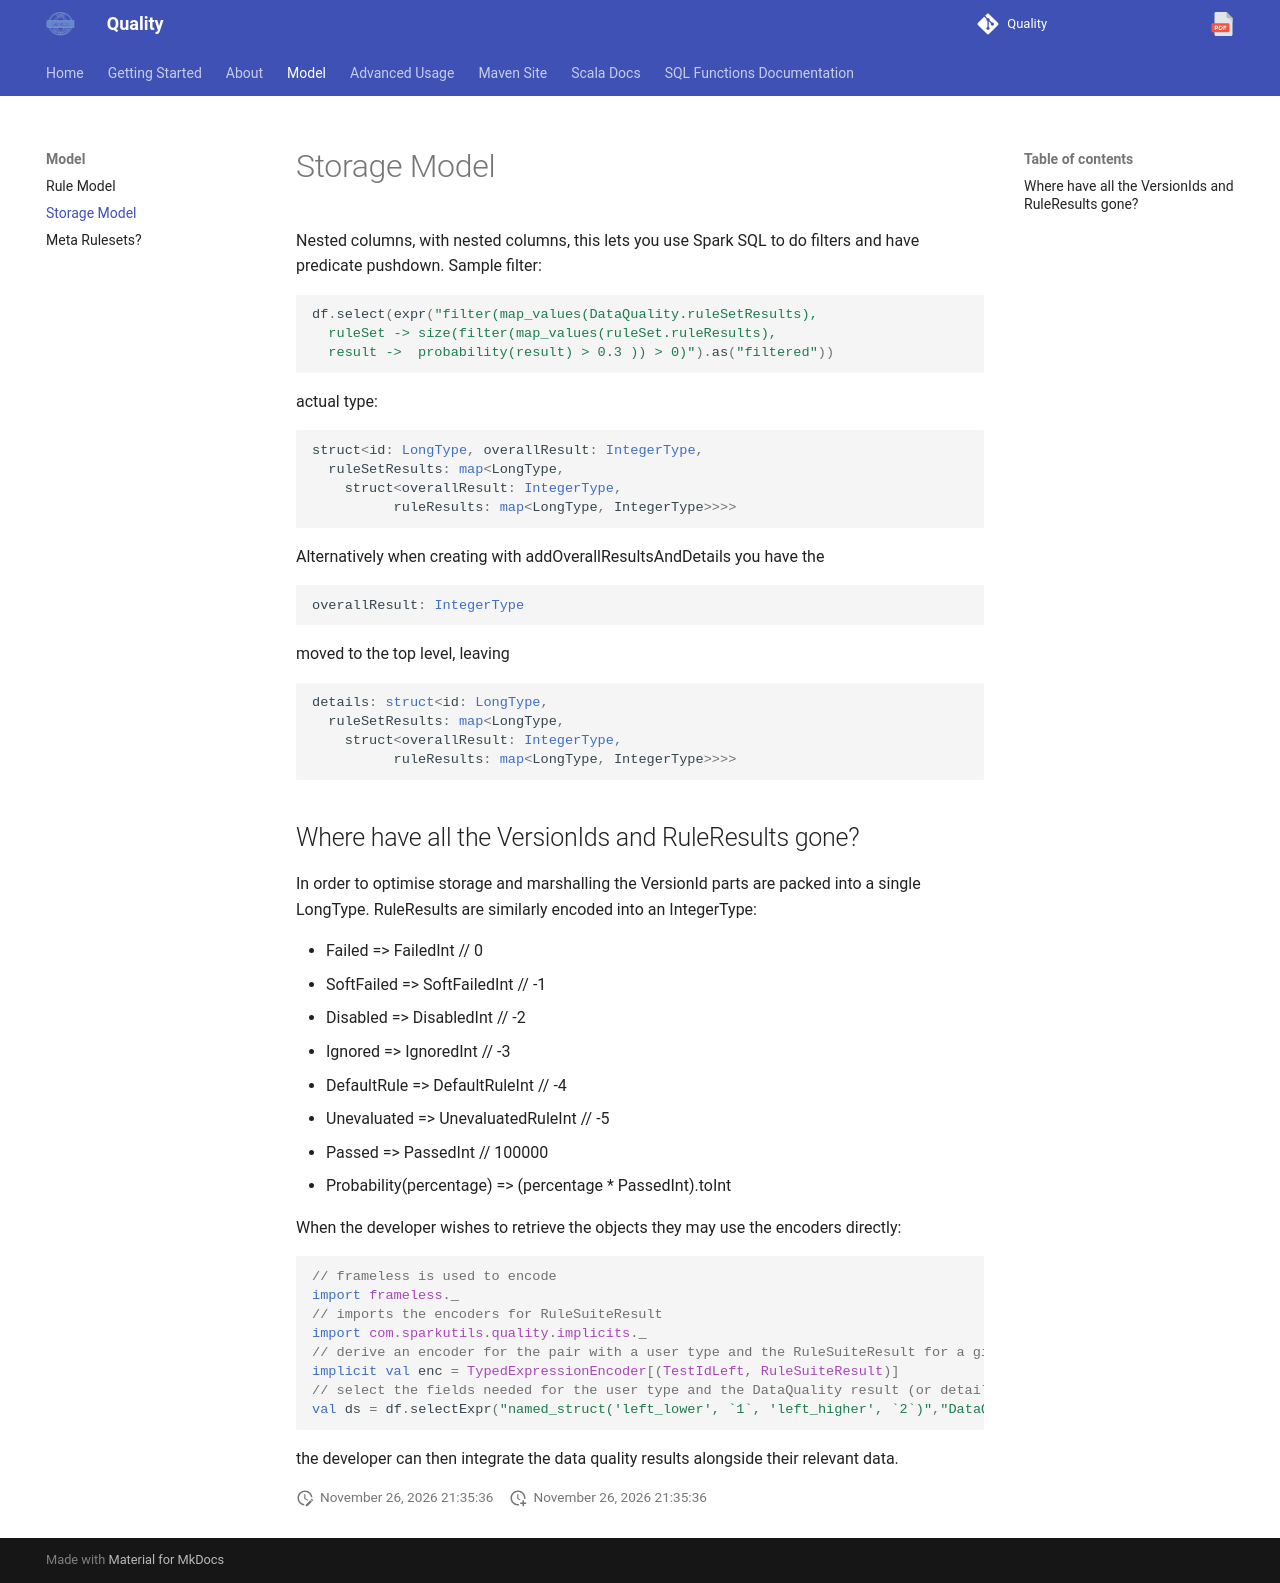

repository: sparkutils/quality · page: 0.2.2-RC2/model/storage/index.html · generator: mkdocs

---
tags:
   - model
---

# Storage Model
Nested columns, with nested columns, this lets you use Spark SQL to do filters and have predicate pushdown.  Sample filter:

```scala
df.select(expr("filter(map_values(DataQuality.ruleSetResults), 
  ruleSet -> size(filter(map_values(ruleSet.ruleResults), 
  result ->  probability(result) > 0.3 )) > 0)").as("filtered"))
```

actual type:

```typescript
struct<id: LongType, overallResult: IntegerType, 
  ruleSetResults: map<LongType, 
    struct<overallResult: IntegerType, 
	  ruleResults: map<LongType, IntegerType>>>>
```

Alternatively when creating with addOverallResultsAndDetails you have the 

```typescript
overallResult: IntegerType
```

moved to the top level, leaving

```typescript
details: struct<id: LongType, 
  ruleSetResults: map<LongType, 
    struct<overallResult: IntegerType, 
	  ruleResults: map<LongType, IntegerType>>>>
```

## Where have all the VersionIds and RuleResults gone?

In order to optimise storage and marshalling the VersionId parts are packed into a single LongType.  RuleResults are similarly encoded into an IntegerType:

* Failed => FailedInt // 0
* SoftFailed => SoftFailedInt // -1
* Disabled => DisabledInt // -2
* Ignored => IgnoredInt // -3
* DefaultRule => DefaultRuleInt // -4
* Unevaluated => UnevaluatedRuleInt // -5
* Passed => PassedInt // 100000
* Probability(percentage) => (percentage * PassedInt).toInt

When the developer wishes to retrieve the objects they may use the encoders directly:

```scala
// frameless is used to encode
import frameless._
// imports the encoders for RuleSuiteResult
import com.sparkutils.quality.implicits._
// derive an encoder for the pair with a user type and the RuleSuiteResult for a given row
implicit val enc = TypedExpressionEncoder[(TestIdLeft, RuleSuiteResult)]
// select the fields needed for the user type and the DataQuality result (or details with RuleResult, RuleSuiteResultDetails for separate overall results and details)
val ds = df.selectExpr("named_struct('left_lower', `1`, 'left_higher', `2`)","DataQuality").as[(TestIdLeft, RuleSuiteResult)]
```

the developer can then integrate the data quality results alongside their relevant data.
